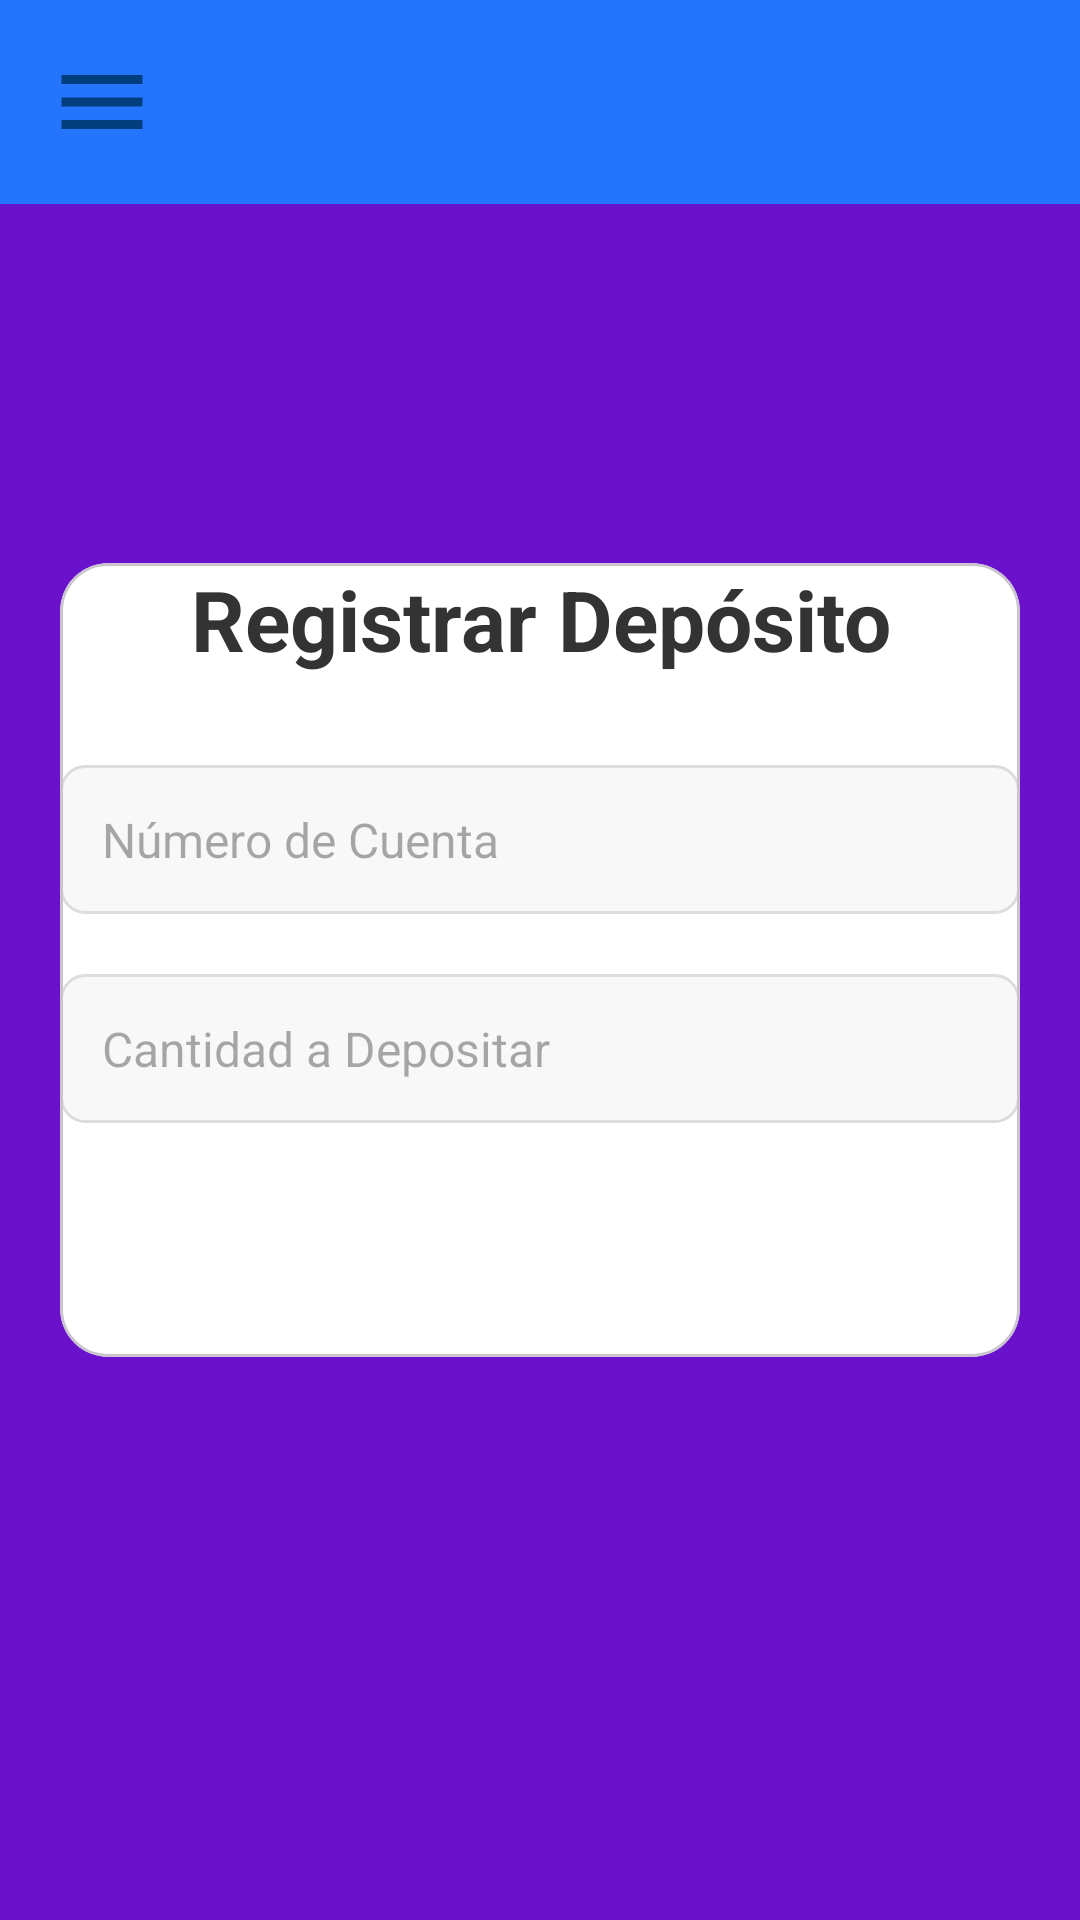

Here is an Android app screen rendered from its layout file. Give the layout XML and the strings, colors and styles it references.
<!-- AndroidManifest.xml: application theme Theme.CLIMOV_EUREKA_REST_DOTNET -->
<!-- res/layout/activity_deposito.xml -->
<androidx.drawerlayout.widget.DrawerLayout
    xmlns:android="http://schemas.android.com/apk/res/android"
    xmlns:app="http://schemas.android.com/apk/res-auto"
    android:id="@+id/drawer_layout"
    android:layout_width="match_parent"
    android:layout_height="match_parent"
    android:background="#6a11cb">

    
    <FrameLayout
        android:layout_width="match_parent"
        android:layout_height="match_parent">

        
        <LinearLayout
            android:layout_width="match_parent"
            android:layout_height="wrap_content"
            android:orientation="horizontal"
            android:padding="16dp"
            android:background="#2575fc">

            <ImageView
                android:id="@+id/btnDrawer"
                android:layout_width="36dp"
                android:layout_height="36dp"
                android:src="@drawable/ic_menu"
                android:contentDescription="Abrir menú" />
        </LinearLayout>

        
        <com.google.android.material.card.MaterialCardView
            android:layout_width="320dp"
            android:layout_height="wrap_content"
            android:layout_gravity="center"
            android:elevation="10dp"
            android:layout_margin="16dp"
            android:padding="40dp"
            app:cardCornerRadius="16dp"
            app:cardBackgroundColor="#FFFFFF">

            <LinearLayout
                android:layout_width="match_parent"
                android:layout_height="wrap_content"
                android:orientation="vertical"
                android:gravity="center">

                
                <TextView
                    android:layout_width="wrap_content"
                    android:layout_height="wrap_content"
                    android:text="Registrar Depósito"
                    android:textColor="#333333"
                    android:textSize="28sp"
                    android:textStyle="bold"
                    android:layout_marginBottom="30dp"
                    android:gravity="center" />

                
                <EditText
                    android:id="@+id/etCuentaNumero"
                    android:layout_width="match_parent"
                    android:layout_height="wrap_content"
                    android:hint="Número de Cuenta"
                    android:inputType="text"
                    android:padding="14dp"
                    android:textSize="16sp"
                    android:background="@drawable/rounded_edittext"
                    android:layout_marginBottom="20dp"/>

                
                <EditText
                    android:id="@+id/etValor"
                    android:layout_width="match_parent"
                    android:layout_height="wrap_content"
                    android:hint="Cantidad a Depositar"
                    android:inputType="numberDecimal"
                    android:minHeight="48dp"
                    android:padding="14dp"
                    android:textSize="16sp"
                    android:background="@drawable/rounded_edittext"
                    android:layout_marginBottom="20dp" />

                
                <Button
                    android:id="@+id/btnDepositar"
                    android:layout_width="match_parent"
                    android:layout_height="wrap_content"
                    android:text="Depositar"
                    android:textColor="#FFFFFF"
                    android:textSize="16sp"
                    android:backgroundTint="#6a11cb"
                    android:padding="12dp"
                    android:layout_marginTop="10dp"
                    android:background="@drawable/rounded_button"/>
            </LinearLayout>
        </com.google.android.material.card.MaterialCardView>
    </FrameLayout>

    
    <LinearLayout
        android:layout_width="240dp"
        android:layout_height="match_parent"
        android:orientation="vertical"
        android:background="#FFFFFF"
        android:layout_gravity="start"
        android:padding="16dp">

        
        <ImageView
            android:layout_width="150dp"
            android:layout_height="150dp"
            android:src="@drawable/espe"
            android:contentDescription="Logo ESPE"
            android:layout_gravity="center"
            android:layout_marginBottom="16dp" />

        
        <Button
            android:id="@+id/btnVolverMenu"
            android:layout_width="match_parent"
            android:layout_height="wrap_content"
            android:text="Volver al Menú"
            android:background="@drawable/rounded_button"
            android:textColor="#003E7E"
            android:textStyle="bold"
            android:layout_marginBottom="16dp" />
    </LinearLayout>
</androidx.drawerlayout.widget.DrawerLayout>
<!-- resources referenced by this layout -->
<resources>
  <!-- drawable ic_menu (drawable) -->
  <vector android:height="24dp" android:tint="#003E7E"
      android:viewportHeight="24" android:viewportWidth="24"
      android:width="24dp" xmlns:android="http://schemas.android.com/apk/res/android">
      <path android:fillColor="@android:color/white" android:pathData="M3,18h18v-2L3,16v2zM3,13h18v-2L3,11v2zM3,6v2h18L21,6L3,6z"/>
  </vector>
  <!-- drawable rounded_edittext (drawable) -->
  <shape xmlns:android="http://schemas.android.com/apk/res/android">
      <solid android:color="#F8F8F8" />
      <corners android:radius="8dp" />
      <stroke android:color="#DDD" android:width="1dp" />
  </shape>
  <style name="Theme.CLIMOV_EUREKA_REST_DOTNET" parent="Base.Theme.CLIMOV_EUREKA_REST_DOTNET" />
  <style name="Base.Theme.CLIMOV_EUREKA_REST_DOTNET" parent="Theme.Material3.DayNight.NoActionBar">
          
          <item name="colorPrimary">@color/primaryColor</item>
          <item name="colorPrimaryContainer">@color/primaryColor</item>
          <item name="colorOnPrimary">@color/backgroundColor</item>
  
          
          <item name="colorSecondary">@color/secondaryColor</item>
          <item name="colorSecondaryContainer">@color/secondaryColor</item>
          <item name="colorOnSecondary">@color/backgroundColor</item>
  
          
          <item name="android:windowBackground">@color/backgroundColor</item>
          <item name="android:textColorPrimary">@color/textColor</item>
      </style>
  <color name="primaryColor">#FFD700</color>
  <color name="backgroundColor">#FFFFFF</color>
  <color name="secondaryColor">#003E7E</color>
  <color name="textColor">#003E7E</color>
</resources>
